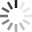
t = 0.00 s
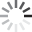
t = 0.25 s
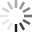
t = 0.50 s
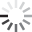
t = 0.75 s

The animated SVG that drew these frames (rendered in a browser with its animation timeline set to each time). Animation: 1 SMIL element (animateTransform=1); one cycle of 1.00 s, repeats indefinitely.

<?xml version="1.0"?>
<svg width="32" height="32" xmlns="http://www.w3.org/2000/svg">
  <g>
    <g><rect height="8" width="2.5" fill="#231F20" x="14.75"/></g>
    <g><rect height="2.5" width="8" fill="#414042" transform="matrix(0.5,0.866,-0.866,0.5,9.8564,-5.8564) " y="4.358" x="6"/></g>
    <g><rect height="2.5" width="8" fill="#58595B" transform="matrix(0.866,0.5,-0.5,0.866,5.7517,-1.4644) " y="8.75" x="1.609"/></g>
    <g><rect height="2.5" width="8" fill="#6D6E71" y="14.75"/></g>
    <g><rect height="8" width="2.5" fill="#808285" transform="matrix(0.4998,0.8661,-0.8661,0.4998,21.8598,6.145) " y="18" x="4.359"/></g>
    <g><rect height="8" width="2.5" fill="#939598" transform="matrix(0.866,0.5,-0.5,0.866,14.5359,-1.4651) " y="22.392" x="8.752"/></g>
    <g><rect height="8" width="2.5" fill="#A7A9AC" y="24" x="14.752"/></g>
    <g><rect height="2.5" width="8" fill="#BCBEC0" transform="matrix(0.5001,0.866,-0.866,0.5001,33.8526,-5.8603) " y="25.141" x="18.003"/></g>
    <g><rect height="2.5" width="8" fill="#D1D3D4" transform="matrix(0.8661,0.4998,-0.4998,0.8661,14.5287,-10.2476) " y="20.747" x="22.394"/></g>
    <g><rect height="2.5" width="8" fill="#E6E7E8" y="14.747" x="24.001"/></g>
    <g><rect height="8" width="2.5" fill="#E6E7E8" transform="matrix(0.5,0.866,-0.866,0.5,21.8536,-17.8577) " y="5.997" x="25.142"/></g>
    <g><rect height="8" width="2.5" fill="#E6E7E8" transform="matrix(0.8663,0.4995,-0.4995,0.8663,5.7417,-10.2399) " y="1.606" x="20.749"/></g>
    <animateTransform attributeName="transform" attributeType="XML" type="rotate" from="0 16 16" to="360 16 16" begin="0s" dur="1s" repeatCount="indefinite"/>
  </g>
</svg>
